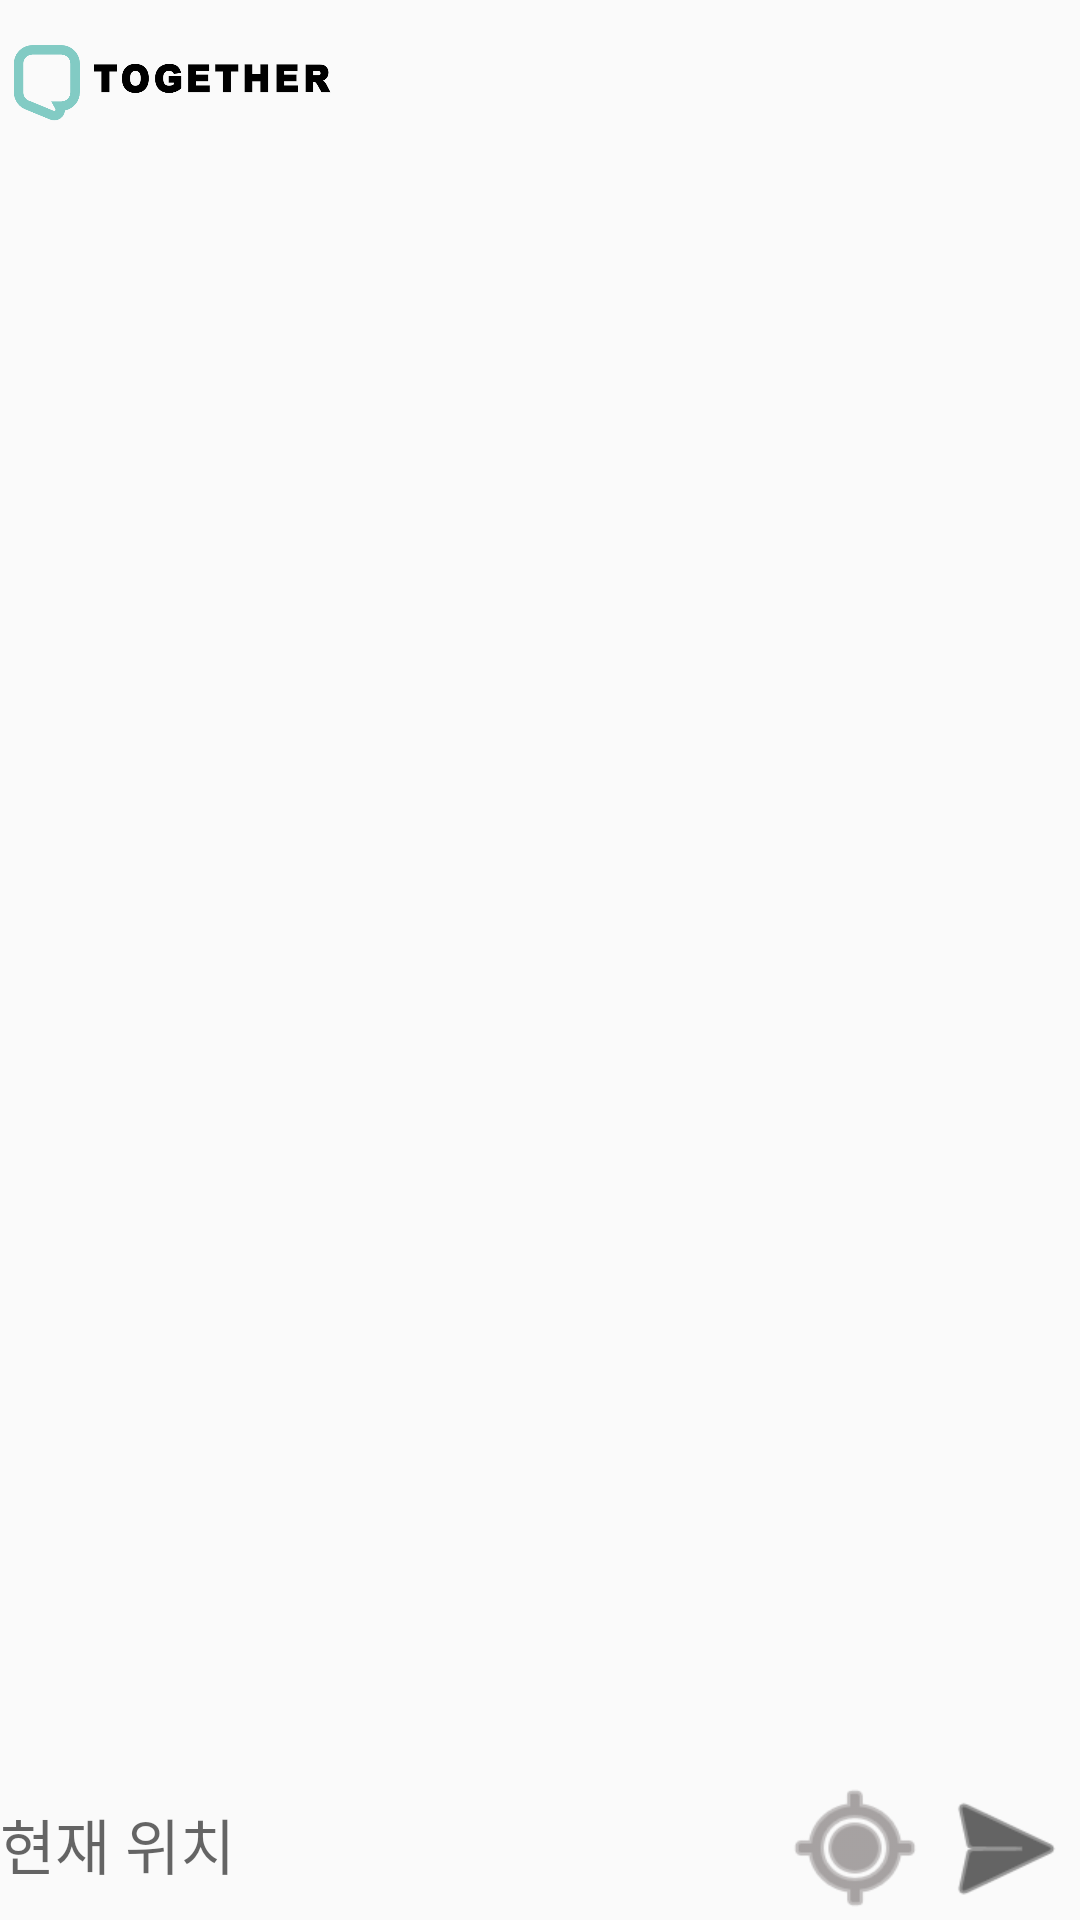

Produce the Android XML layout that renders to this screen, including the resource entries it uses.
<!-- AndroidManifest.xml: application theme AppTheme -->
<!-- res/layout/activity_location.xml -->
<?xml version="1.0" encoding="utf-8"?>
<RelativeLayout
    xmlns:android="http://schemas.android.com/apk/res/android"
    xmlns:app="http://schemas.android.com/apk/res-auto"
    xmlns:tools="http://schemas.android.com/tools"
    android:layout_width="match_parent"
    android:layout_height="match_parent"
    tools:context=".activity.LocationActivity">
    <include
        layout="@layout/view_toolbar"
        android:layout_width="match_parent"
        android:layout_height="wrap_content" />
    <RelativeLayout
        android:id="@+id/map_view"
        android:layout_width="match_parent"
        android:layout_height="680dp"
        android:layout_below="@+id/tb"/>

    <LinearLayout
        android:id="@+id/item_layout"
        android:layout_width="match_parent"
        android:layout_height="wrap_content"
        android:layout_alignParentBottom="true">

        <TextView
            android:id="@+id/textview"
            android:layout_width="250dp"
            android:layout_height="wrap_content"
            android:hint="현재 위치"
            android:textSize="20sp" />

        <View
            android:layout_width="0dp"
            android:layout_height="0dp"
            android:layout_weight="1" />


        <Button
            android:id="@+id/button"
            android:layout_width="50dp"
            android:layout_height="wrap_content"
            android:background="@android:drawable/ic_menu_mylocation"
            android:layout_alignParentRight="true"
            app:backgroundTint="#6E6767" />

        <Button
            android:id="@+id/send"
            android:layout_width="50dp"
            android:layout_height="wrap_content"
            android:layout_alignParentRight="true"
            android:background="@android:drawable/ic_menu_send"
            app:backgroundTint="#000000"
            app:icon="@android:drawable/ic_menu_send" />

    </LinearLayout>


</RelativeLayout>
<!-- res/layout/view_toolbar.xml (included above) -->
<?xml version="1.0" encoding="utf-8"?>
<LinearLayout xmlns:android="http://schemas.android.com/apk/res/android"
    android:id="@+id/tb"
    android:layout_width="match_parent"
    android:layout_height="wrap_content">

    <ImageView
        android:layout_width="111dp"
        android:layout_height="?attr/actionBarSize"
        android:layout_gravity="left"
        android:background="@null"
        android:src="@drawable/main_logo2_small" />


    <androidx.appcompat.widget.Toolbar
        android:id="@+id/toolbar"
    android:layout_width="match_parent"
        android:padding="10dp"
    android:layout_height="wrap_content"
    android:background="@null"
    android:elevation="4dp"
    android:theme="@style/AppTheme"
    app:popupTheme="@style/ThemeOverlay.AppCompat.Light"
    xmlns:android="http://schemas.android.com/apk/res/android"
    xmlns:app="http://schemas.android.com/apk/res-auto"
    >

</androidx.appcompat.widget.Toolbar>

    </LinearLayout>
<!-- resources referenced by this layout -->
<resources>
  <!-- drawable main_logo2_small: png bitmap (drawable, 14314 bytes) -->
  <style name="AppTheme" parent="Theme.AppCompat.Light.NoActionBar">
          
          <item name="colorPrimary">@color/purple_500</item>
          <item name="colorPrimaryVariant">@color/purple_700</item>
          <item name="colorOnPrimary">@color/white</item>
          
          <item name="colorSecondary">@color/teal_200</item>
          <item name="colorSecondaryVariant">@color/teal_700</item>
          <item name="colorOnSecondary">@color/black</item>
          
          <item name="android:statusBarColor" tools:targetApi="l">?attr/colorPrimaryVariant</item>
          
  
      </style>
  <!-- not gathered from this repository: default colours our renderer supplied (Android Studio template values) -->
  <color name="purple_500">#FF6200EE</color>
  <color name="purple_700">#FF3700B3</color>
  <color name="teal_200">#FF03DAC5</color>
  <color name="teal_700">#FF018786</color>
  <color name="black">#FF000000</color>
  <color name="white">#FFFFFFFF</color>
</resources>
